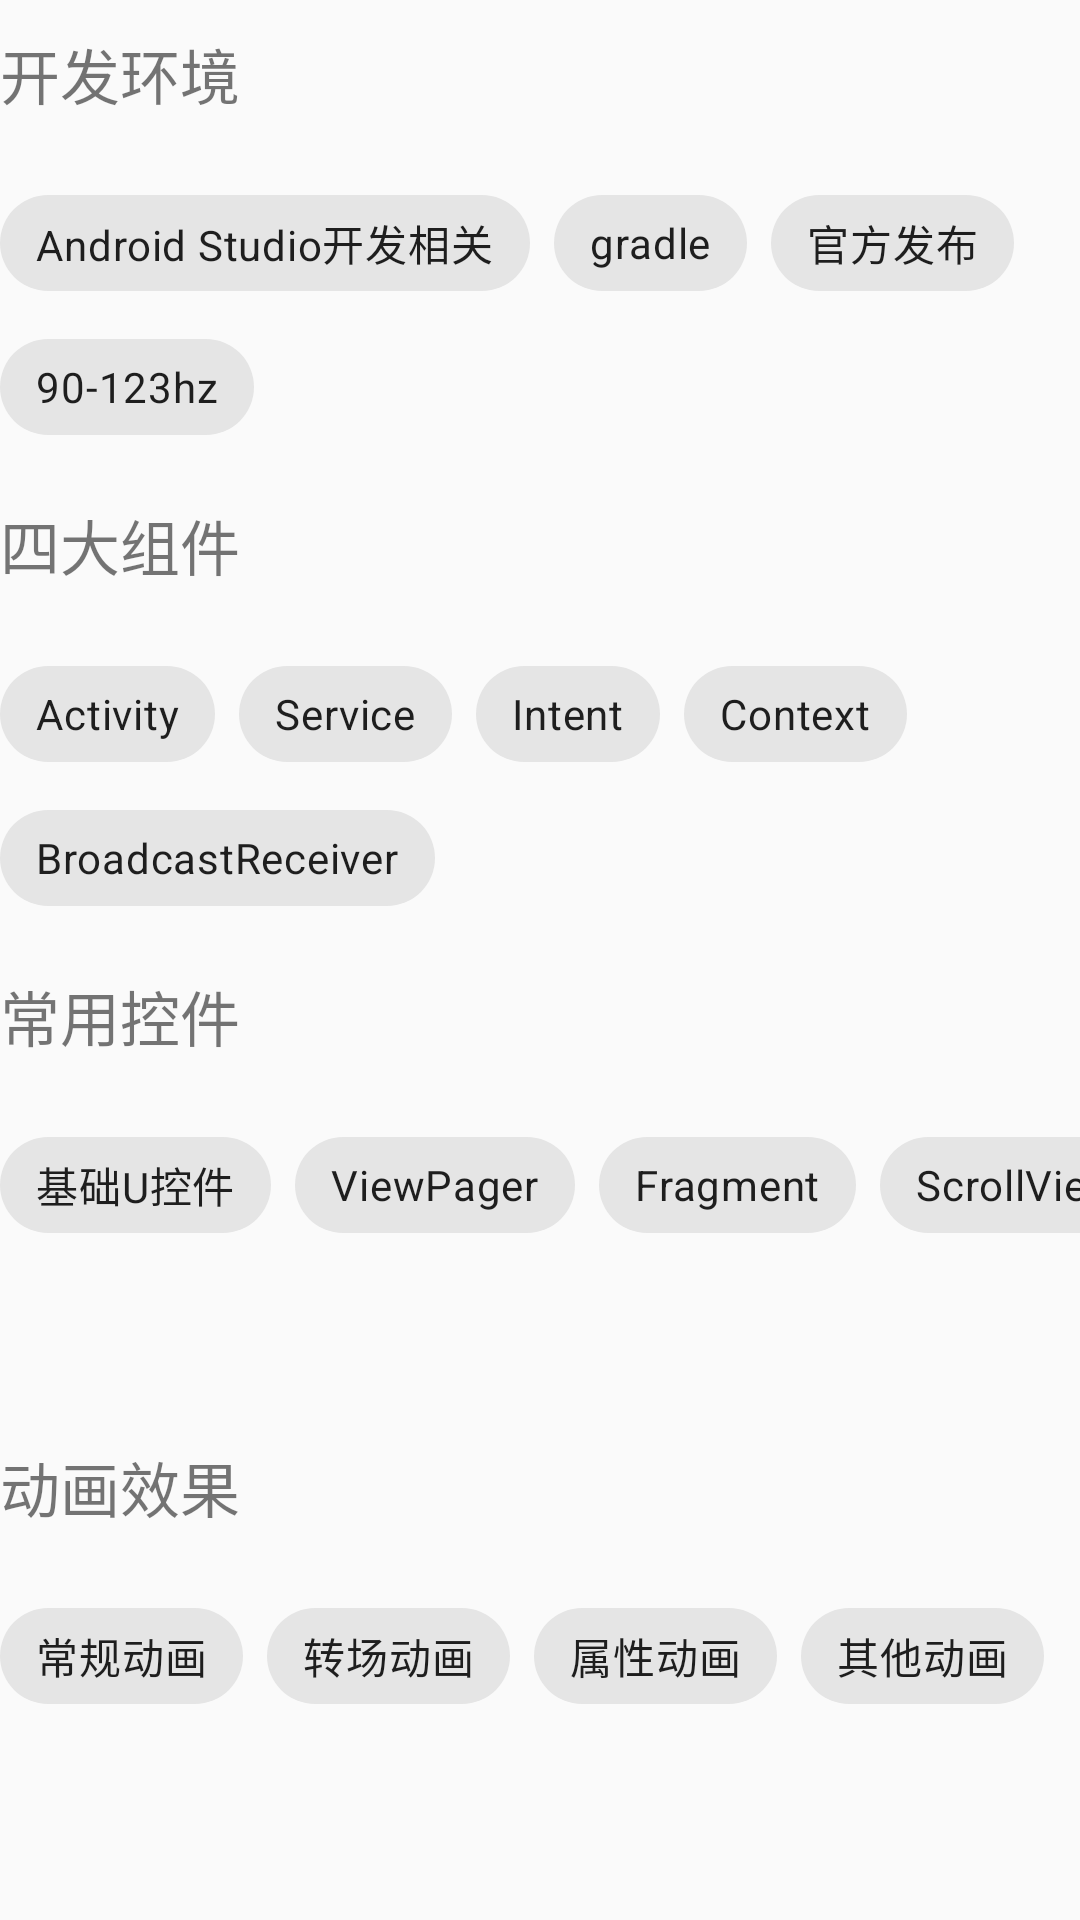

Here is an Android app screen rendered from its layout file. Give the layout XML and the strings, colors and styles it references.
<!-- AndroidManifest.xml: application theme Theme.Goods -->
<!-- res/layout/fragment_body1.xml -->
<?xml version="1.0" encoding="utf-8"?>
<androidx.constraintlayout.widget.ConstraintLayout xmlns:android="http://schemas.android.com/apk/res/android"
    xmlns:app="http://schemas.android.com/apk/res-auto"
    xmlns:tools="http://schemas.android.com/tools"
    android:layout_width="match_parent"
    android:layout_height="match_parent"
    tools:context=".activities.baby.Body1Fragment">


    <LinearLayout
        android:layout_width="411dp"
        android:layout_height="620dp"
        android:orientation="vertical"
        app:layout_constraintBottom_toBottomOf="parent"
        app:layout_constraintStart_toStartOf="parent"
        app:layout_constraintTop_toTopOf="parent">

        <LinearLayout
            android:layout_width="match_parent"
            android:layout_height="157dp"
            android:orientation="vertical">

            <TextView
                android:id="@+id/textView12"
                android:layout_width="match_parent"
                android:layout_height="3dp"
                android:layout_weight="1"
                android:text="开发环境"
                android:textSize="20dp" />

            <LinearLayout
                android:layout_width="match_parent"
                android:layout_height="66dp"
                android:layout_weight="1"
                android:orientation="horizontal">

                <com.google.android.material.chip.ChipGroup
                    android:layout_width="match_parent"
                    android:layout_height="match_parent">

                    <com.google.android.material.chip.Chip
                        android:id="@+id/chip2"
                        android:layout_width="wrap_content"
                        android:layout_height="wrap_content"
                        android:text="Android Studio开发相关" />

                    <com.google.android.material.chip.Chip
                        android:id="@+id/chip3"
                        android:layout_width="wrap_content"
                        android:layout_height="wrap_content"
                        android:text="gradle" />

                    <com.google.android.material.chip.Chip
                        android:id="@+id/chip4"
                        android:layout_width="wrap_content"
                        android:layout_height="wrap_content"
                        android:text="官方发布" />

                    <com.google.android.material.chip.Chip
                        android:id="@+id/chip5"
                        android:layout_width="wrap_content"
                        android:layout_height="wrap_content"
                        android:text="90-123hz"/>
                </com.google.android.material.chip.ChipGroup>
            </LinearLayout>
        </LinearLayout>

        <LinearLayout
            android:layout_width="match_parent"
            android:layout_height="157dp"
            android:orientation="vertical">

            <TextView
                android:id="@+id/textView13"
                android:layout_width="match_parent"
                android:layout_height="3dp"
                android:layout_weight="1"
                android:text="四大组件"
                android:textSize="20dp" />

            <LinearLayout
                android:layout_width="match_parent"
                android:layout_height="66dp"
                android:layout_weight="1"
                android:orientation="horizontal">

                <com.google.android.material.chip.ChipGroup
                    android:layout_width="match_parent"
                    android:layout_height="match_parent">

                    <com.google.android.material.chip.Chip
                        android:id="@+id/chip12"
                        android:layout_width="wrap_content"
                        android:layout_height="wrap_content"
                        android:text="Activity" />

                    <com.google.android.material.chip.Chip
                        android:id="@+id/chip13"
                        android:layout_width="wrap_content"
                        android:layout_height="wrap_content"
                        android:text="Service" />

                    <com.google.android.material.chip.Chip
                        android:id="@+id/chip14"
                        android:layout_width="wrap_content"
                        android:layout_height="wrap_content"
                        android:text="Intent" />

                    <com.google.android.material.chip.Chip
                        android:id="@+id/chip15"
                        android:layout_width="wrap_content"
                        android:layout_height="wrap_content"
                        android:text="Context"/>

                    <com.google.android.material.chip.Chip
                        android:id="@+id/chip16"
                        android:layout_width="wrap_content"
                        android:layout_height="wrap_content"
                        android:text="BroadcastReceiver"/>
                </com.google.android.material.chip.ChipGroup>
            </LinearLayout>
        </LinearLayout>

        <LinearLayout
            android:layout_width="match_parent"
            android:layout_height="157dp"
            android:orientation="vertical">

            <TextView
                android:id="@+id/textView14"
                android:layout_width="match_parent"
                android:layout_height="3dp"
                android:layout_weight="1"
                android:text="常用控件"
                android:textSize="20dp" />

            <LinearLayout
                android:layout_width="match_parent"
                android:layout_height="66dp"
                android:layout_weight="1"
                android:orientation="horizontal">

                <com.google.android.material.chip.ChipGroup
                    android:layout_width="match_parent"
                    android:layout_height="match_parent">

                    <com.google.android.material.chip.Chip
                        android:id="@+id/chip22"
                        android:layout_width="wrap_content"
                        android:layout_height="wrap_content"
                        android:text="基础U控件" />

                    <com.google.android.material.chip.Chip
                        android:id="@+id/chip23"
                        android:layout_width="wrap_content"
                        android:layout_height="wrap_content"
                        android:text="ViewPager" />

                    <com.google.android.material.chip.Chip
                        android:id="@+id/chip24"
                        android:layout_width="wrap_content"
                        android:layout_height="wrap_content"
                        android:text="Fragment" />

                    <com.google.android.material.chip.Chip
                        android:id="@+id/chip25"
                        android:layout_width="wrap_content"
                        android:layout_height="wrap_content"
                        android:text="ScrollView"/>
                </com.google.android.material.chip.ChipGroup>
            </LinearLayout>
        </LinearLayout>
        <LinearLayout
            android:layout_width="match_parent"
            android:layout_height="157dp"
            android:orientation="vertical">

            <TextView
                android:id="@+id/textView34"
                android:layout_width="match_parent"
                android:layout_height="3dp"
                android:layout_weight="1"
                android:text="动画效果"
                android:textSize="20dp" />

            <LinearLayout
                android:layout_width="match_parent"
                android:layout_height="66dp"
                android:layout_weight="1"
                android:orientation="horizontal">

                <com.google.android.material.chip.ChipGroup

                    android:layout_width="match_parent"
                    android:layout_height="match_parent">

                    <com.google.android.material.chip.Chip
                        android:id="@+id/chip32"
                        android:layout_width="wrap_content"
                        android:layout_height="wrap_content"
                        android:text="常规动画" />

                    <com.google.android.material.chip.Chip
                        android:id="@+id/chip33"
                        android:layout_width="wrap_content"
                        android:layout_height="wrap_content"
                        android:text="转场动画" />

                    <com.google.android.material.chip.Chip
                        android:id="@+id/chip34"
                        android:layout_width="wrap_content"
                        android:layout_height="wrap_content"
                        android:text="属性动画" />

                    <com.google.android.material.chip.Chip
                        android:id="@+id/chip35"
                        android:layout_width="wrap_content"
                        android:layout_height="wrap_content"
                        android:text="其他动画"/>

                </com.google.android.material.chip.ChipGroup>
            </LinearLayout>
        </LinearLayout>

    </LinearLayout>
</androidx.constraintlayout.widget.ConstraintLayout>
<!-- resources referenced by this layout -->
<resources>
  <style name="Theme.Goods" parent="Theme.MaterialComponents.DayNight.DarkActionBar.Bridge">
          
          <item name="colorPrimary">@color/purple_500</item>
          <item name="colorPrimaryVariant">@color/purple_700</item>
          <item name="colorOnPrimary">@color/white</item>
          
          <item name="colorSecondary">@color/teal_200</item>
          <item name="colorSecondaryVariant">@color/teal_700</item>
          <item name="colorOnSecondary">@color/black</item>
          
          <item name="android:statusBarColor" tools:targetApi="l">?attr/colorPrimaryVariant</item>
          
      </style>
  <!-- not gathered from this repository: default colours our renderer supplied (Android Studio template values) -->
  <color name="purple_500">#FF6200EE</color>
  <color name="purple_700">#FF3700B3</color>
  <color name="teal_200">#FF03DAC5</color>
  <color name="teal_700">#FF018786</color>
  <color name="black">#FF000000</color>
  <color name="white">#FFFFFFFF</color>
</resources>
